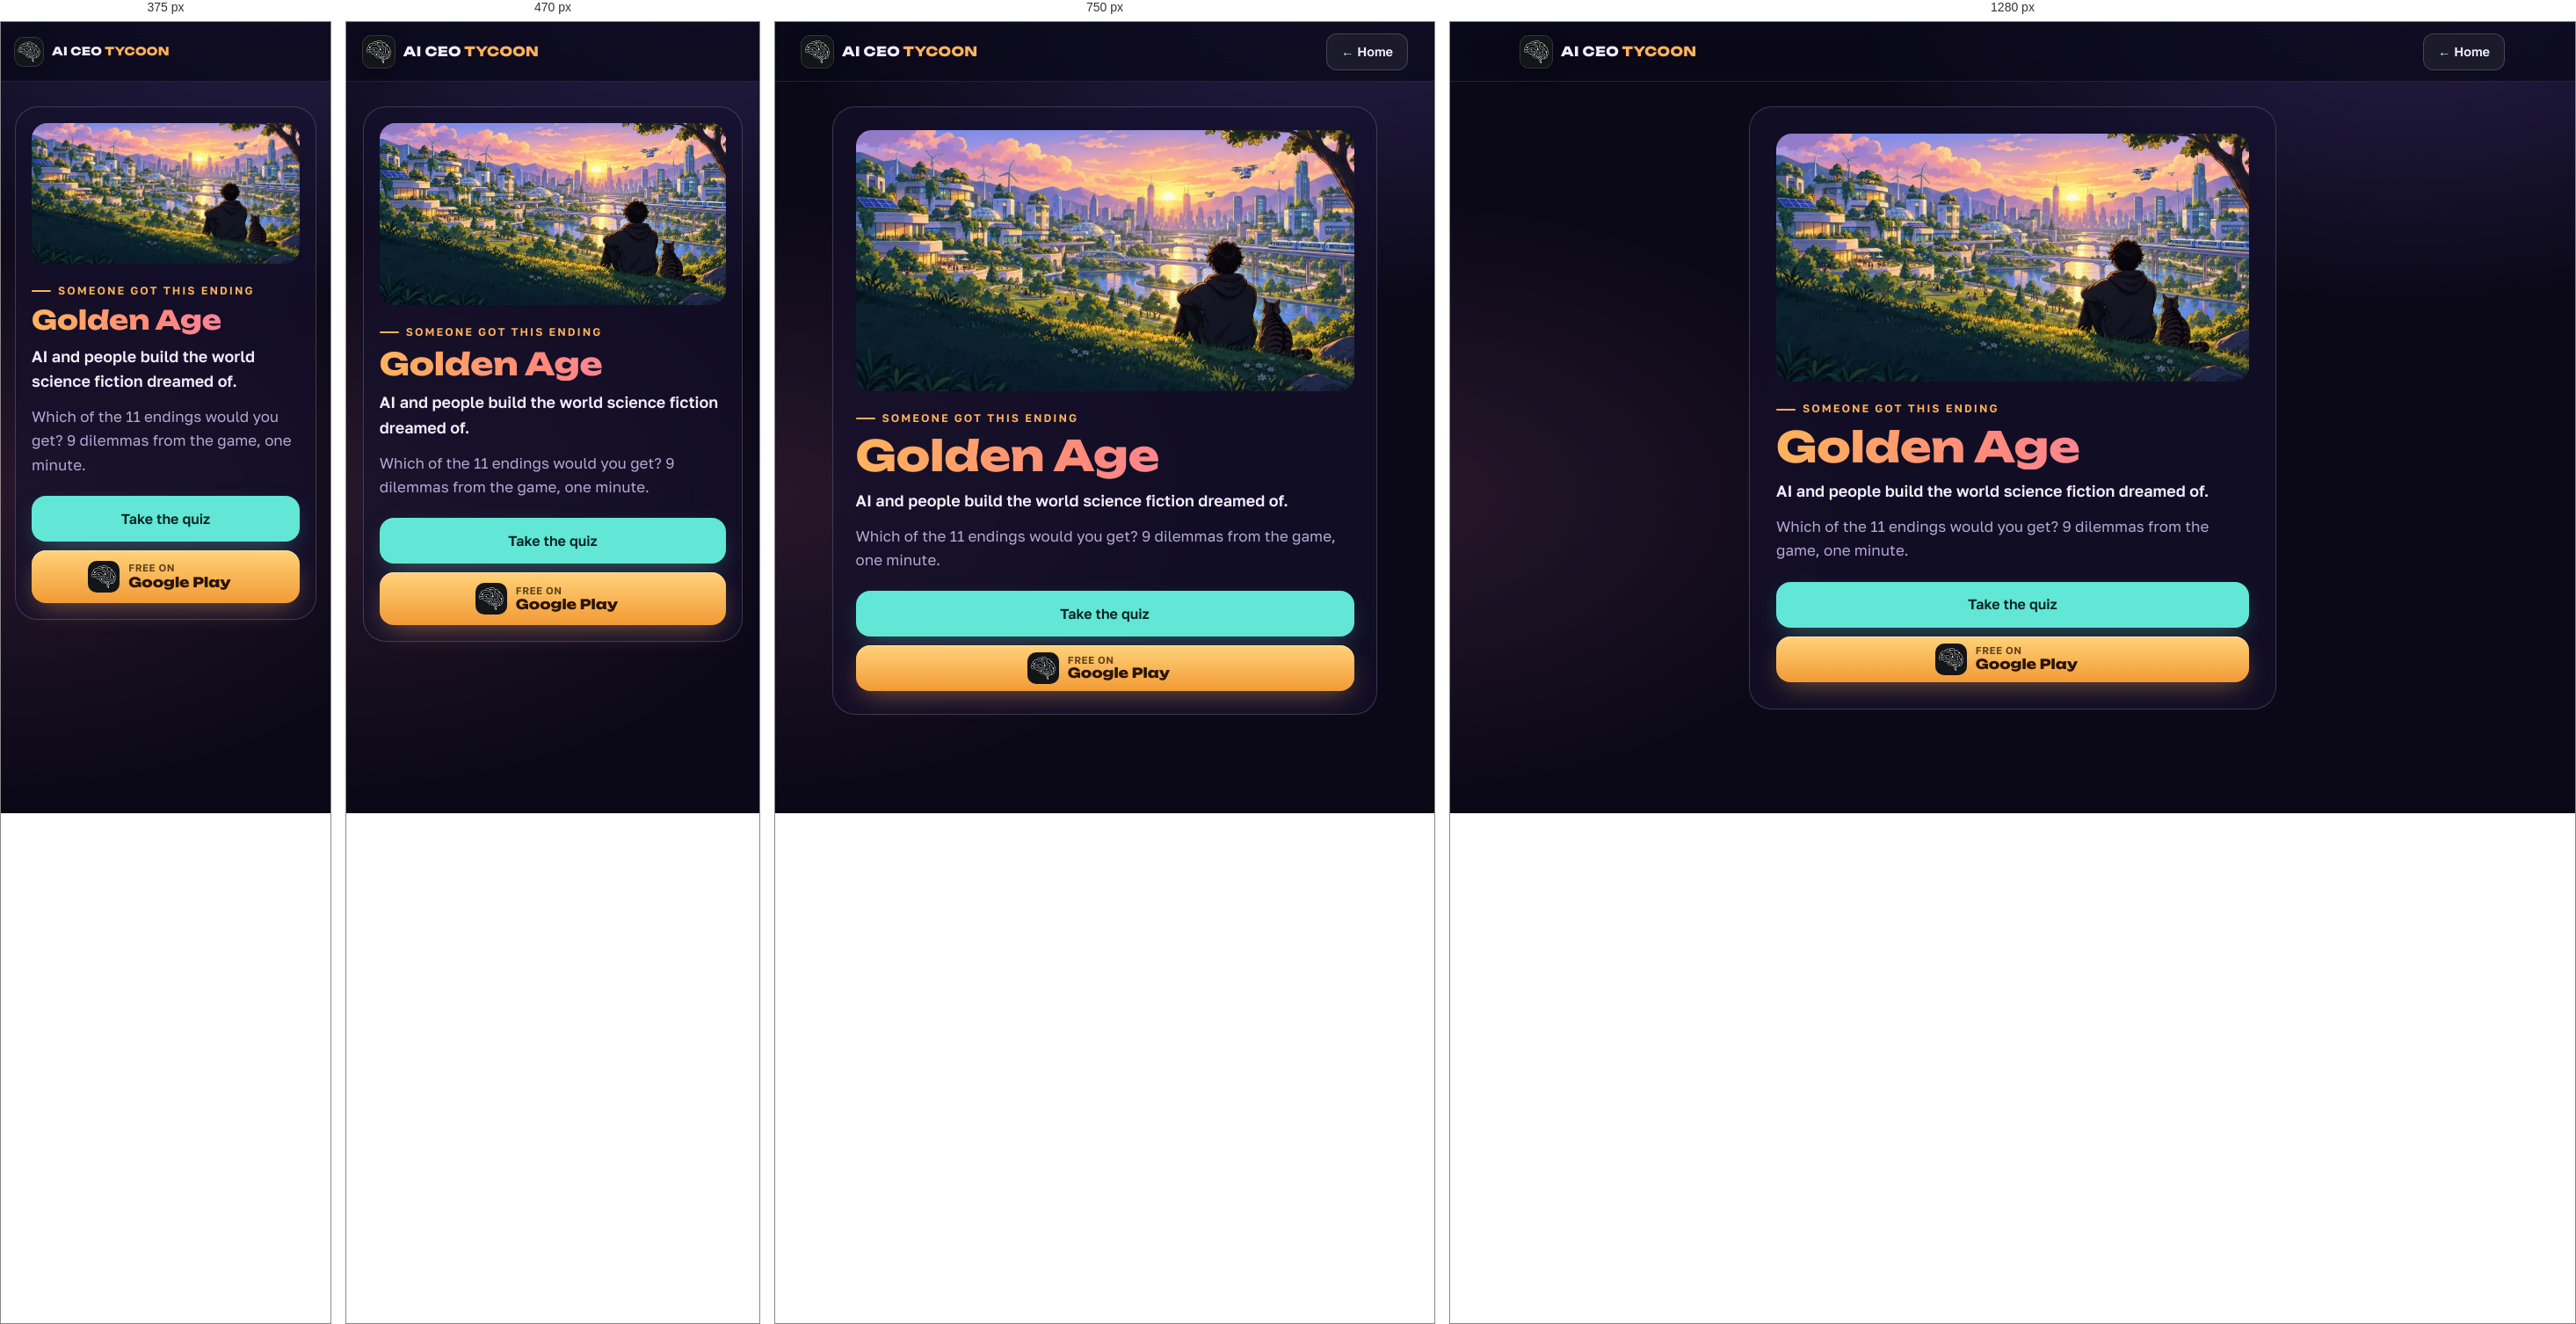
Rendered at 375 px, 470 px, 750 px and 1280 px, left to right.

<!-- file: index.html -->
<!doctype html>
<html lang="en">
<head>
<meta charset="utf-8">
<meta name="viewport" content="width=device-width, initial-scale=1, viewport-fit=cover">
<title>I got “Golden Age” — AI CEO Tycoon quiz</title>
<meta name="description" content="AI and people build the world science fiction dreamed of. Which of 11 endings would you get?">
<meta name="theme-color" content="#0b0918">
<meta property="og:type" content="website">
<meta property="og:title" content="I got “Golden Age”. Which AI ending would you get?">
<meta property="og:description" content="AI and people build the world science fiction dreamed of. 9 dilemmas, 1 minute — AI CEO Tycoon quiz.">
<meta property="og:image" content="https://reix88.github.io/aiceotycoon/quiz/img/golden_age.jpg">
<meta property="og:url" content="https://reix88.github.io/aiceotycoon/quiz/r/golden_age/">
<meta name="twitter:card" content="summary_large_image">
<meta name="twitter:image" content="https://reix88.github.io/aiceotycoon/quiz/img/golden_age.jpg">
<link rel="icon" type="image/png" href="../../../assets/img/icon-64.png">
<link rel="stylesheet" href="../../../assets/site.css">
<style>
  body { min-height: 100vh; background: radial-gradient(900px 520px at 85% -5%, rgba(139,108,255,.22), transparent 70%), radial-gradient(800px 480px at -5% 60%, rgba(255,122,184,.12), transparent 70%), var(--bg); }
  .stage { max-width: 680px; margin: 0 auto; padding: calc(var(--header) + 28px) var(--gutter) 48px; }
  .panel { background: var(--panel); border: 1px solid var(--line2); border-radius: var(--r-lg); padding: clamp(18px, 3.4vw, 30px); backdrop-filter: blur(14px); -webkit-backdrop-filter: blur(14px); }
  .cover { width: 100%; aspect-ratio: 1200 / 630; object-fit: cover; border-radius: calc(var(--r-lg) - 8px); display: block; }
  .eyebrow { margin-top: 22px; }
  h1 { font: 800 clamp(30px, 7.5vw, 48px)/1.08 var(--f-display); margin: 8px 0 10px; background: linear-gradient(92deg, var(--amber), #ff8a7a 45%, var(--pink)); -webkit-background-clip: text; background-clip: text; color: transparent; }
  .d { font-weight: 600; font-size: 18px; margin: 0 0 12px; }
  .m { color: var(--muted); margin: 0 0 22px; }
  .acts { display: grid; gap: 10px; } .acts .btn { width: 100%; }
</style>
</head>
<body>
<header class="site-header solid"><div class="wrap">
  <a class="brand" href="../../../"><img src="../../../assets/img/icon-64.png" alt="" width="36" height="36"><span>AI CEO <b>TYCOON</b></span></a>
  <div class="header-actions" style="margin-left:auto"><a class="btn btn-ghost btn-sm" href="../../../" style="display:inline-flex" id="home">← Home</a></div>
</div></header>
<main class="stage"><div class="panel">
  <img class="cover" src="../../../assets/img/end/golden_age.webp" alt="">
  <span class="eyebrow" id="k">Someone got this ending</span>
  <h1 id="n">Golden Age</h1>
  <p class="d" id="d">AI and people build the world science fiction dreamed of.</p>
  <p class="m" id="h">Which of the 11 endings would you get? 9 dilemmas from the game, one minute.</p>
  <div class="acts">
    <a class="btn btn-teal" id="q" href="../../">Take the quiz</a>
    <a class="btn btn-play" href="https://play.google.com/store/apps/details?id=com.redpixels.aiceotycoon&referrer=utm_source%3Dquiz%26utm_medium%3Dshare%26utm_campaign%3Dgolden_age" target="_blank" rel="noopener"><img src="../../../assets/img/icon-64.png" alt="" width="36" height="36"><span class="txt"><small id="free">Free on</small><b>Google Play</b></span></a>
  </div>
</div></main>
<script>
  let ru = /[?&]lang=ru/.test(location.search);
  try { if (!/[?&]lang=en/.test(location.search) && localStorage.getItem('site.lang') === 'ru') ru = true; } catch (e) { /* без сохранения */ }
  if (!ru && !/[?&]lang=en/.test(location.search) && (navigator.language || '').toLowerCase().startsWith('ru')) ru = true;
  if (ru) {
    document.documentElement.lang = 'ru';
    document.getElementById('k').textContent = 'Кому-то выпала эта концовка';
    document.getElementById('n').textContent = "Золотой век";
    document.getElementById('d').textContent = "ИИ и люди строят мир, о котором мечтали фантасты.";
    document.getElementById('h').textContent = 'А какая из 11 концовок выпадет тебе? 9 дилемм из игры, одна минута.';
    document.getElementById('q').textContent = 'Пройти тест';
    document.getElementById('q').href = '../../?lang=ru';
    document.getElementById('free').textContent = 'Бесплатно в';
    document.getElementById('home').textContent = '← На главную';
  }
</script>
</body>
</html>


/* @media block from site.css */
@media (max-width: 900px) {
  .nav { position: fixed; top: var(--header); left: 0; right: 0; flex-direction: column; gap: 0; padding: 8px var(--gutter) 20px; background: rgba(11, 9, 24, 0.96);
    backdrop-filter: blur(16px); -webkit-backdrop-filter: blur(16px); border-bottom: 1px solid var(--line); transform: translateY(-12px); opacity: 0; pointer-events: none; transition: opacity .2s, transform .25s; }
  .menu-open .nav { transform: none; opacity: 1; pointer-events: auto; }
  .nav a { font-size: 18px; padding: 14px 4px; border-radius: 0; border-bottom: 1px solid var(--line); }
  .menu-btn { display: block; }
  .header-actions .btn-sm { display: none; }
  .site-header .wrap { gap: 10px; }
  .header-actions { margin-left: auto; }
}

/* @media block from site.css */
@media (max-width: 420px) { .brand span { font-size: 13px; } .brand img { width: 32px; height: 32px; } }

/* @media block from site.css */
@media (max-width: 520px) { #home { display: none !important; } }

/* @media block from site.css */
@media (max-width: 600px) { .btn { white-space: normal; text-align: center; line-height: 1.25; padding-top: 12px; padding-bottom: 12px; } }